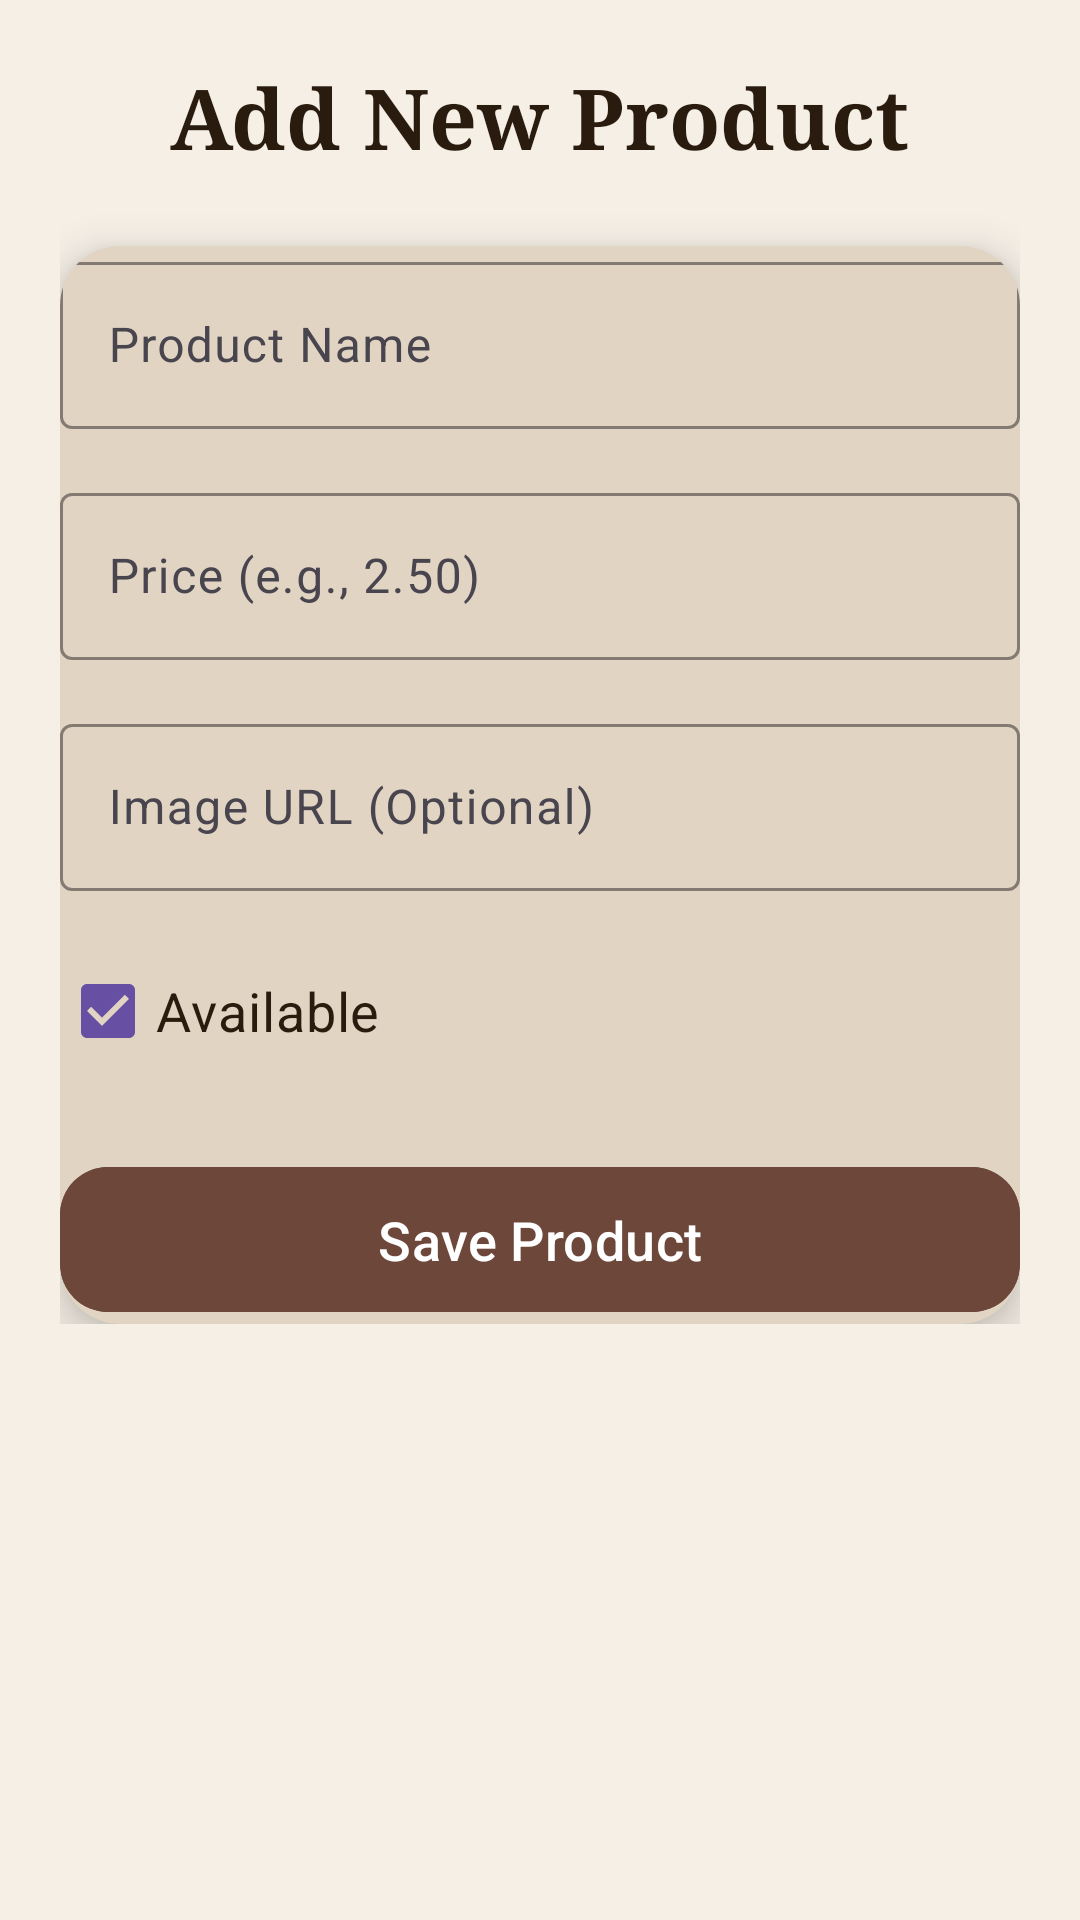

Write the Android layout XML for this screen, with the resource values it uses.
<!-- AndroidManifest.xml: application theme Theme.CafeShopApplication -->
<!-- res/layout/admin_add_product_activity.xml -->
<?xml version="1.0" encoding="utf-8"?>
<ScrollView xmlns:android="http://schemas.android.com/apk/res/android"
    xmlns:app="http://schemas.android.com/apk/res-auto"
    xmlns:tools="http://schemas.android.com/tools"
    android:layout_width="match_parent"
    android:layout_height="match_parent"
    android:background="#F5EFE6"
    android:padding="20dp"
    tools:context=".ui.admin.AdminAddProductActivity">

    <LinearLayout
        android:layout_width="match_parent"
        android:layout_height="wrap_content"
        android:orientation="vertical"
        android:gravity="center_horizontal">

        
        <TextView
            android:id="@+id/titleAddProduct"
            android:layout_width="wrap_content"
            android:layout_height="wrap_content"
            android:text="Add New Product"
            android:textSize="28sp"
            android:textStyle="bold"
            android:textColor="#291C0E"
            android:fontFamily="serif"
            android:layout_marginBottom="24dp" />

        
        <androidx.cardview.widget.CardView
            android:layout_width="match_parent"
            android:layout_height="wrap_content"
            app:cardCornerRadius="20dp"
            android:backgroundTint="#E1D4C2"
            app:cardElevation="8dp"
            android:padding="20dp">

            <LinearLayout
                android:layout_width="match_parent"
                android:layout_height="wrap_content"
                android:orientation="vertical">

                
                <com.google.android.material.textfield.TextInputLayout
                    android:layout_width="match_parent"
                    android:layout_height="wrap_content"
                    android:hint="Product Name"
                    app:boxBackgroundMode="outline"
                    app:boxStrokeColor="#6E473B"
                    android:layout_marginBottom="16dp">

                    <com.google.android.material.textfield.TextInputEditText
                        android:id="@+id/edit_text_product_name"
                        android:layout_width="match_parent"
                        android:layout_height="wrap_content"
                        android:textColor="#291C0E"
                        android:inputType="textCapWords" />
                </com.google.android.material.textfield.TextInputLayout>

                
                <com.google.android.material.textfield.TextInputLayout
                    android:layout_width="match_parent"
                    android:layout_height="wrap_content"
                    android:hint="Price (e.g., 2.50)"
                    app:boxBackgroundMode="outline"
                    app:boxStrokeColor="#6E473B"
                    android:layout_marginBottom="16dp">

                    <com.google.android.material.textfield.TextInputEditText
                        android:id="@+id/edit_text_product_price"
                        android:layout_width="match_parent"
                        android:layout_height="wrap_content"
                        android:textColor="#291C0E"
                        android:inputType="numberDecimal" />
                </com.google.android.material.textfield.TextInputLayout>

                
                <com.google.android.material.textfield.TextInputLayout
                    android:layout_width="match_parent"
                    android:layout_height="wrap_content"
                    android:hint="Image URL (Optional)"
                    app:boxBackgroundMode="outline"
                    app:boxStrokeColor="#6E473B"
                    android:layout_marginBottom="16dp">

                    <com.google.android.material.textfield.TextInputEditText
                        android:id="@+id/edit_text_product_image_url"
                        android:layout_width="match_parent"
                        android:layout_height="wrap_content"
                        android:textColor="#291C0E"
                        android:inputType="textUri" />
                </com.google.android.material.textfield.TextInputLayout>

                
                <CheckBox
                    android:id="@+id/checkbox_is_available"
                    android:layout_width="match_parent"
                    android:layout_height="wrap_content"
                    android:text="Available"
                    android:textSize="18sp"
                    android:textColor="#291C0E"
                    android:checked="true"
                    android:layout_marginBottom="24dp" />

                
                <com.google.android.material.button.MaterialButton
                    android:id="@+id/button_save_product"
                    android:layout_width="match_parent"
                    android:layout_height="wrap_content"
                    android:text="Save Product"
                    android:textSize="18sp"
                    android:textColor="@android:color/white"
                    android:backgroundTint="#6E473B"
                    app:cornerRadius="16dp"
                    android:padding="12dp"/>
            </LinearLayout>
        </androidx.cardview.widget.CardView>
    </LinearLayout>

</ScrollView>
<!-- resources referenced by this layout -->
<resources>
  <style name="Theme.CafeShopApplication" parent="Base.Theme.CafeShopApplication" />
  <style name="Base.Theme.CafeShopApplication" parent="Theme.Material3.DayNight.NoActionBar">
      </style>
</resources>
